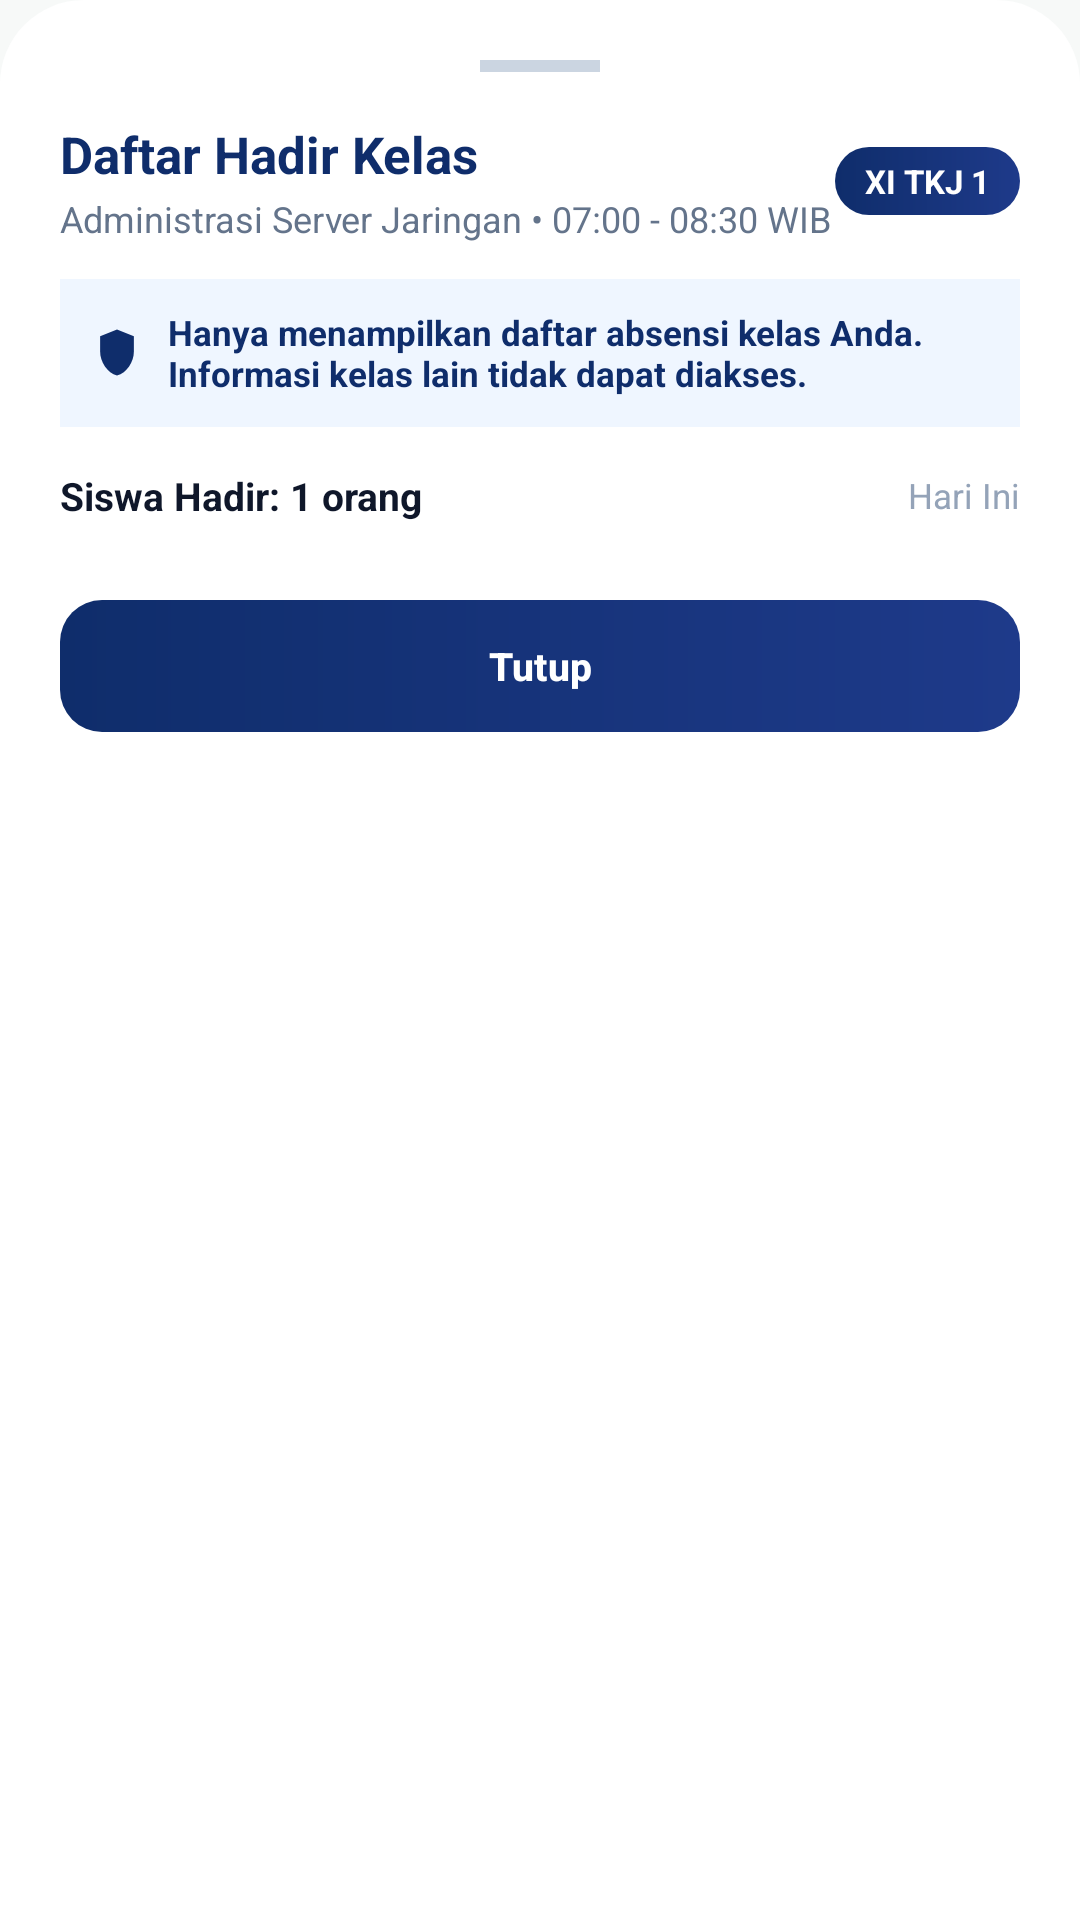

Reconstruct the res/layout file that produces this screen, plus the resources it refers to.
<!-- AndroidManifest.xml: application theme Theme.AbsensiAPP -->
<!-- res/layout/dialog_class_attendance_list.xml -->
<?xml version="1.0" encoding="utf-8"?>
<LinearLayout xmlns:android="http://schemas.android.com/apk/res/android"
    xmlns:app="http://schemas.android.com/apk/res-auto"
    android:layout_width="match_parent"
    android:layout_height="wrap_content"
    android:background="@drawable/bg_dialog_sheet"
    android:orientation="vertical"
    android:padding="20dp">

    
    <View
        android:layout_width="40dp"
        android:layout_height="4dp"
        android:layout_gravity="center_horizontal"
        android:layout_marginBottom="16dp"
        android:background="#CBD5E1" />

    
    <LinearLayout
        android:layout_width="match_parent"
        android:layout_height="wrap_content"
        android:gravity="center_vertical"
        android:orientation="horizontal">

        <LinearLayout
            android:layout_width="0dp"
            android:layout_height="wrap_content"
            android:layout_weight="1"
            android:orientation="vertical">

            <TextView
                android:id="@+id/tvAttendanceDialogTitle"
                android:layout_width="wrap_content"
                android:layout_height="wrap_content"
                android:text="Daftar Hadir Kelas"
                android:textColor="@color/primary_navy"
                android:textSize="17sp"
                android:textStyle="bold" />

            <TextView
                android:id="@+id/tvAttendanceDialogSubject"
                android:layout_width="wrap_content"
                android:layout_height="wrap_content"
                android:layout_marginTop="2dp"
                android:text="Administrasi Server Jaringan • 07:00 - 08:30 WIB"
                android:textColor="@color/text_secondary"
                android:textSize="12sp" />
        </LinearLayout>

        <TextView
            android:id="@+id/tvAttendanceClassBadge"
            android:layout_width="wrap_content"
            android:layout_height="wrap_content"
            android:background="@drawable/bg_button_navy"
            android:paddingHorizontal="10dp"
            android:paddingVertical="4dp"
            android:text="XI TKJ 1"
            android:textColor="@color/white"
            android:textSize="11sp"
            android:textStyle="bold" />
    </LinearLayout>

    
    <LinearLayout
        android:layout_width="match_parent"
        android:layout_height="wrap_content"
        android:layout_marginTop="12dp"
        android:background="#EFF6FF"
        android:gravity="center_vertical"
        android:orientation="horizontal"
        android:padding="10dp">

        <ImageView
            android:layout_width="18dp"
            android:layout_height="18dp"
            android:src="@drawable/ic_school_badge"
            app:tint="@color/primary_navy" />

        <TextView
            android:id="@+id/tvPrivacyNotice"
            android:layout_width="0dp"
            android:layout_height="wrap_content"
            android:layout_marginStart="8dp"
            android:layout_weight="1"
            android:text="Hanya menampilkan daftar absensi kelas Anda. Informasi kelas lain tidak dapat diakses."
            android:textColor="@color/primary_navy"
            android:textSize="11.5sp"
            android:textStyle="bold" />
    </LinearLayout>

    
    <LinearLayout
        android:layout_width="match_parent"
        android:layout_height="wrap_content"
        android:layout_marginTop="14dp"
        android:gravity="center_vertical"
        android:orientation="horizontal">

        <TextView
            android:id="@+id/tvAttendanceSummaryCount"
            android:layout_width="0dp"
            android:layout_height="wrap_content"
            android:layout_weight="1"
            android:text="Siswa Hadir: 1 orang"
            android:textColor="@color/text_primary"
            android:textSize="13sp"
            android:textStyle="bold" />

        <TextView
            android:id="@+id/tvAttendanceDateLabel"
            android:layout_width="wrap_content"
            android:layout_height="wrap_content"
            android:text="Hari Ini"
            android:textColor="@color/text_muted"
            android:textSize="11.5sp" />
    </LinearLayout>

    
    <androidx.core.widget.NestedScrollView
        android:layout_width="match_parent"
        android:layout_height="wrap_content"
        android:layout_marginTop="10dp"
        android:maxHeight="320dp">

        <LinearLayout
            android:id="@+id/layoutAttendanceRecordsList"
            android:layout_width="match_parent"
            android:layout_height="wrap_content"
            android:orientation="vertical">

            <TextView
                android:id="@+id/tvEmptyAttendance"
                android:layout_width="match_parent"
                android:layout_height="wrap_content"
                android:gravity="center"
                android:paddingVertical="32dp"
                android:text="Belum ada siswa dari kelas ini yang melakukan presensi."
                android:textColor="@color/text_muted"
                android:textSize="13sp"
                android:visibility="gone" />

        </LinearLayout>
    </androidx.core.widget.NestedScrollView>

    
    <com.google.android.material.button.MaterialButton
        android:id="@+id/btnCloseAttendanceDialog"
        android:layout_width="match_parent"
        android:layout_height="44dp"
        android:layout_marginTop="16dp"
        android:background="@drawable/bg_button_navy"
        android:text="Tutup"
        android:textAllCaps="false"
        android:textColor="@color/white"
        android:textSize="13sp"
        android:textStyle="bold"
        app:backgroundTint="@null"
        app:cornerRadius="10dp" />

</LinearLayout>
<!-- resources referenced by this layout -->
<resources>
  <color name="primary_navy">#0F2D6B</color>
  <color name="text_muted">#94A3B8</color>
  <color name="text_primary">#0F172A</color>
  <color name="text_secondary">#64748B</color>
  <color name="white">#FFFFFF</color>
  <!-- drawable bg_button_navy (drawable) -->
  <?xml version="1.0" encoding="utf-8"?>
  <ripple xmlns:android="http://schemas.android.com/apk/res/android"
      android:color="#40FFFFFF">
      <item>
          <shape android:shape="rectangle">
              <corners android:radius="14dp" />
              <gradient
                  android:angle="0"
                  android:startColor="@color/primary_navy"
                  android:endColor="@color/primary_navy_light" />
          </shape>
      </item>
  </ripple>
  <!-- drawable bg_dialog_sheet (drawable) -->
  <?xml version="1.0" encoding="utf-8"?>
  <shape xmlns:android="http://schemas.android.com/apk/res/android"
      android:shape="rectangle">
      <corners
          android:topLeftRadius="28dp"
          android:topRightRadius="28dp"
          android:bottomLeftRadius="0dp"
          android:bottomRightRadius="0dp" />
      <solid android:color="@color/card_bg" />
  </shape>
  <!-- drawable ic_school_badge (drawable) -->
  <vector xmlns:android="http://schemas.android.com/apk/res/android"
      android:width="64dp"
      android:height="64dp"
      android:viewportWidth="64"
      android:viewportHeight="64">
      <path
          android:fillColor="#0F2D6B"
          android:pathData="M32,4L12,12v18c0,13.2 8.5,25.6 20,28.8c11.5,-3.2 20,-15.6 20,-28.8V12L32,4z" />
      <path
          android:fillColor="#F97316"
          android:pathData="M32,8l16,6.4v14.4c0,10.6 -6.8,20.5 -16,23.1c-9.2,-2.6 -16,-12.5 -16,-23.1V14.4L32,8z" />
      <path
          android:fillColor="#FFFFFF"
          android:pathData="M32,16l4,9l9,1l-7,6.5l2,9.5l-8,-4.5l-8,4.5l2,-9.5l-7,-6.5l9,-1z" />
  </vector>
  <style name="Theme.AbsensiAPP" parent="Theme.Material3.Light.NoActionBar">
          
          <item name="colorPrimary">@color/hadirku_primary</item>
          <item name="colorPrimaryVariant">@color/hadirku_primary_dark</item>
          <item name="colorOnPrimary">@color/white</item>
          
          <item name="colorSecondary">@color/hadirku_yellow</item>
          <item name="colorSecondaryVariant">@color/hadirku_yellow_dark</item>
          <item name="colorOnSecondary">@color/hadirku_text_dark</item>
          
          <item name="android:colorBackground">@color/hadirku_bg</item>
          <item name="colorSurface">@color/white</item>
          <item name="colorOnSurface">@color/hadirku_text_dark</item>
          
          <item name="android:statusBarColor">@color/hadirku_bg</item>
          <item name="android:windowLightStatusBar">true</item>
          <item name="android:navigationBarColor">@color/white</item>
          <item name="android:windowLightNavigationBar">true</item>
      </style>
  <color name="primary_navy_light">#1E3A8A</color>
  <color name="card_bg">#FFFFFF</color>
  <color name="hadirku_primary">#0D5C46</color>
  <color name="hadirku_primary_dark">#083D2E</color>
  <color name="hadirku_yellow">#FCD34D</color>
  <color name="hadirku_yellow_dark">#D97706</color>
  <color name="hadirku_text_dark">#111827</color>
  <color name="hadirku_bg">#F7F9F8</color>
</resources>
